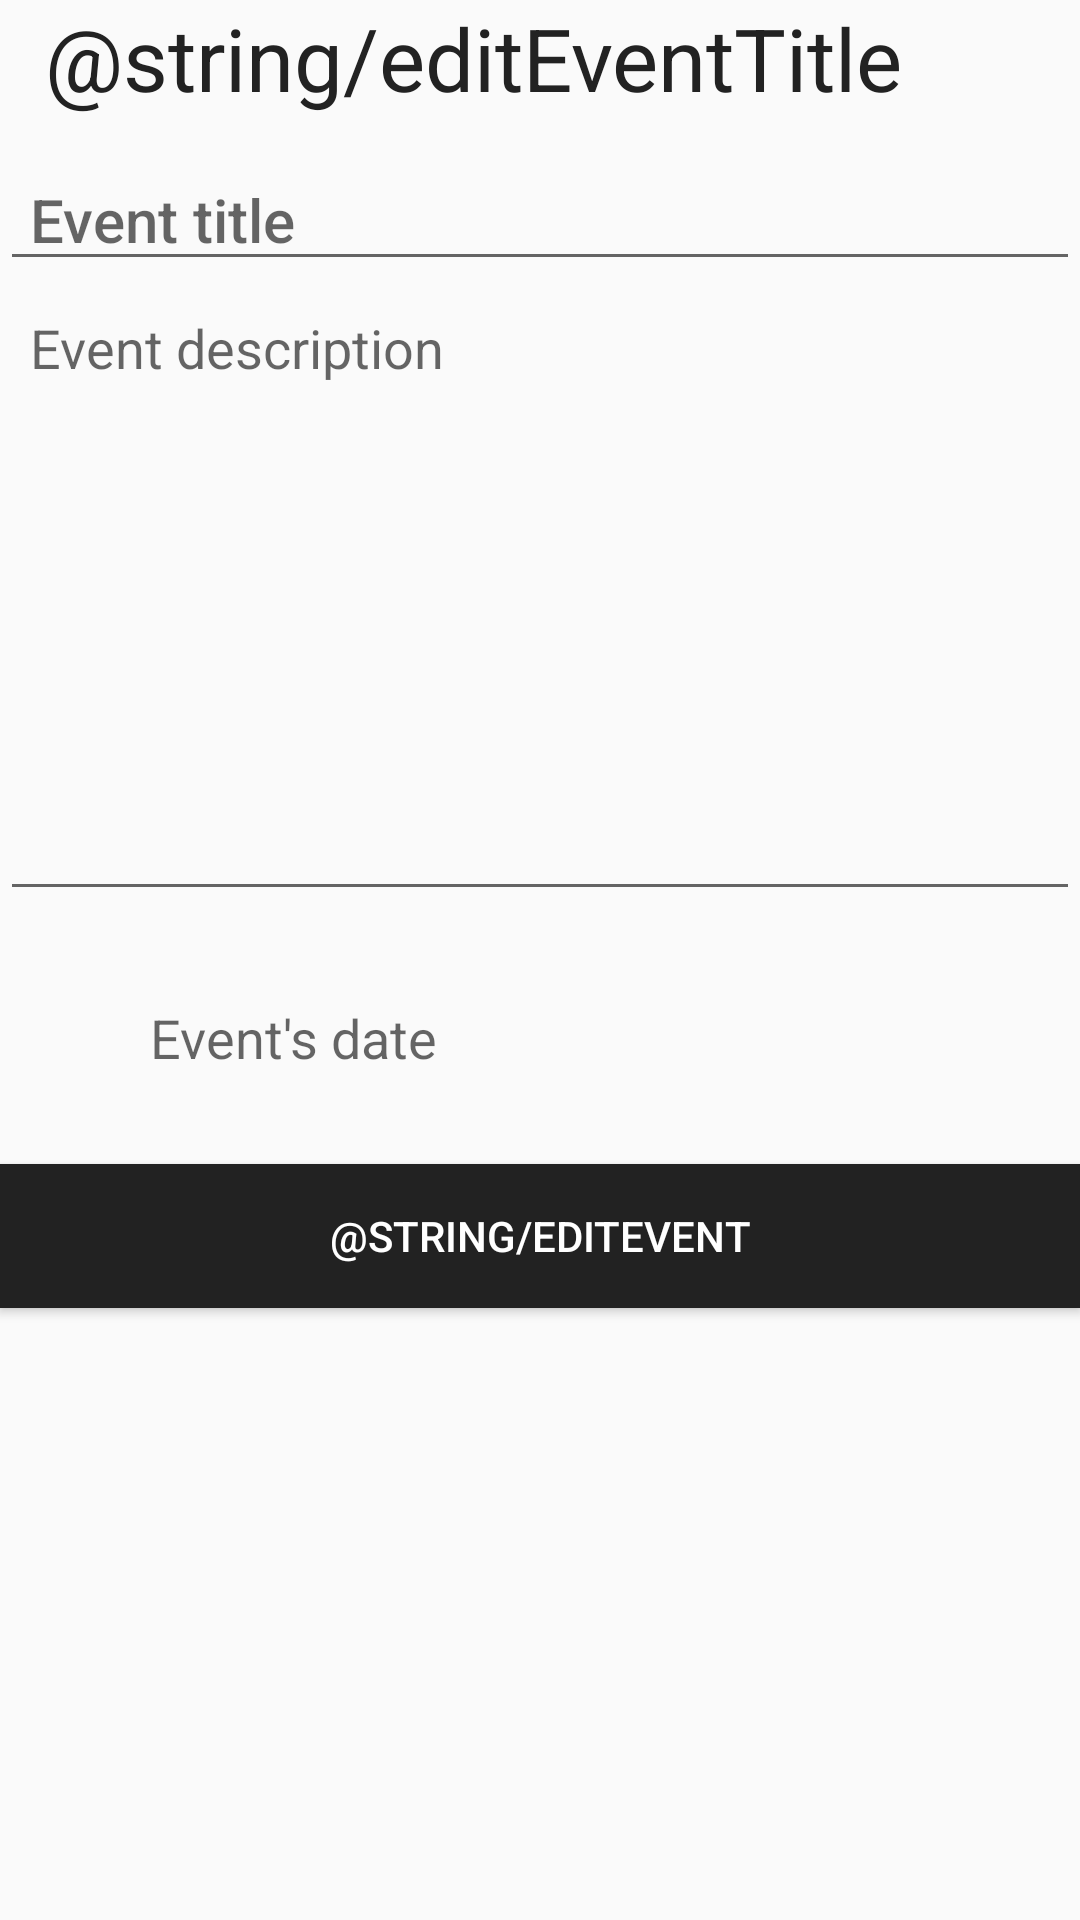

Layout XML and referenced resources for this Android screen:
<!-- AndroidManifest.xml: application theme AppTheme -->
<!-- res/layout/activity_event_edit.xml -->
<?xml version="1.0" encoding="utf-8"?>
<LinearLayout xmlns:android="http://schemas.android.com/apk/res/android"
    xmlns:app="http://schemas.android.com/apk/res-auto"
    xmlns:tools="http://schemas.android.com/tools"
    android:layout_width="match_parent"
    android:layout_height="match_parent"
    android:orientation="vertical"
    tools:context="com.example.daybook.EventEditActivity">

    <TextView
        android:id="@+id/eventEditTitleView"
        android:layout_width="560dp"
        android:layout_height="wrap_content"
        android:text="@string/editEventTitle"
        android:textSize="14pt"
        android:paddingEnd="15dp"
        android:paddingStart="15dp"
        android:textColor="@color/jet">
    </TextView>

    <EditText
        android:id="@+id/eventEditTitle"
        android:layout_height="wrap_content"
        android:hint="@string/eventTitle"
        android:layout_width="fill_parent"
        android:layout_marginTop="11dp"
        android:paddingStart="10dp"
        android:paddingEnd="10dp"
        android:textAppearance="@style/Base.TextAppearance.AppCompat.Title"
        android:inputType="text"
        android:maxLines="1">
    </EditText>


    <EditText
        android:id="@+id/eventEditDescription"
        android:layout_height="210dp"
        android:hint="@string/eventDescription"
        android:inputType="textMultiLine"
        android:lines="10"
        android:gravity="top"
        android:paddingStart="10dp"
        android:paddingEnd="10dp"
        android:layout_width="fill_parent">
    </EditText>

    <TextView
        android:id="@+id/eventDateEditView"
        android:layout_width="217dp"
        android:layout_height="wrap_content"
        android:onClick="showDatePickerDialog"
        android:layout_marginBottom="30dp"
        android:layout_marginTop="30dp"
        android:paddingStart="50dp"
        android:paddingEnd="10dp"
        android:text="Event's date"
        android:textAppearance="@style/Base.TextAppearance.AppCompat.Medium"/>

    <Button
        android:id="@+id/saveEditEvent"
        android:layout_height="wrap_content"
        android:text="@string/editEvent"
        android:background="@color/jet"
        android:textColor="@color/white"
        android:onClick="updateEvent"
        android:layout_width="fill_parent" >
    </Button>
</LinearLayout>
<!-- resources referenced by this layout -->
<resources>
  <color name="jet">#222222</color>
  <color name="white">#FFFFFF</color>
  <string name="eventDescription">Event description</string>
  <string name="eventTitle">Event title</string>
  <style name="AppTheme" parent="Theme.AppCompat.Light.DarkActionBar">
          
      </style>
</resources>
